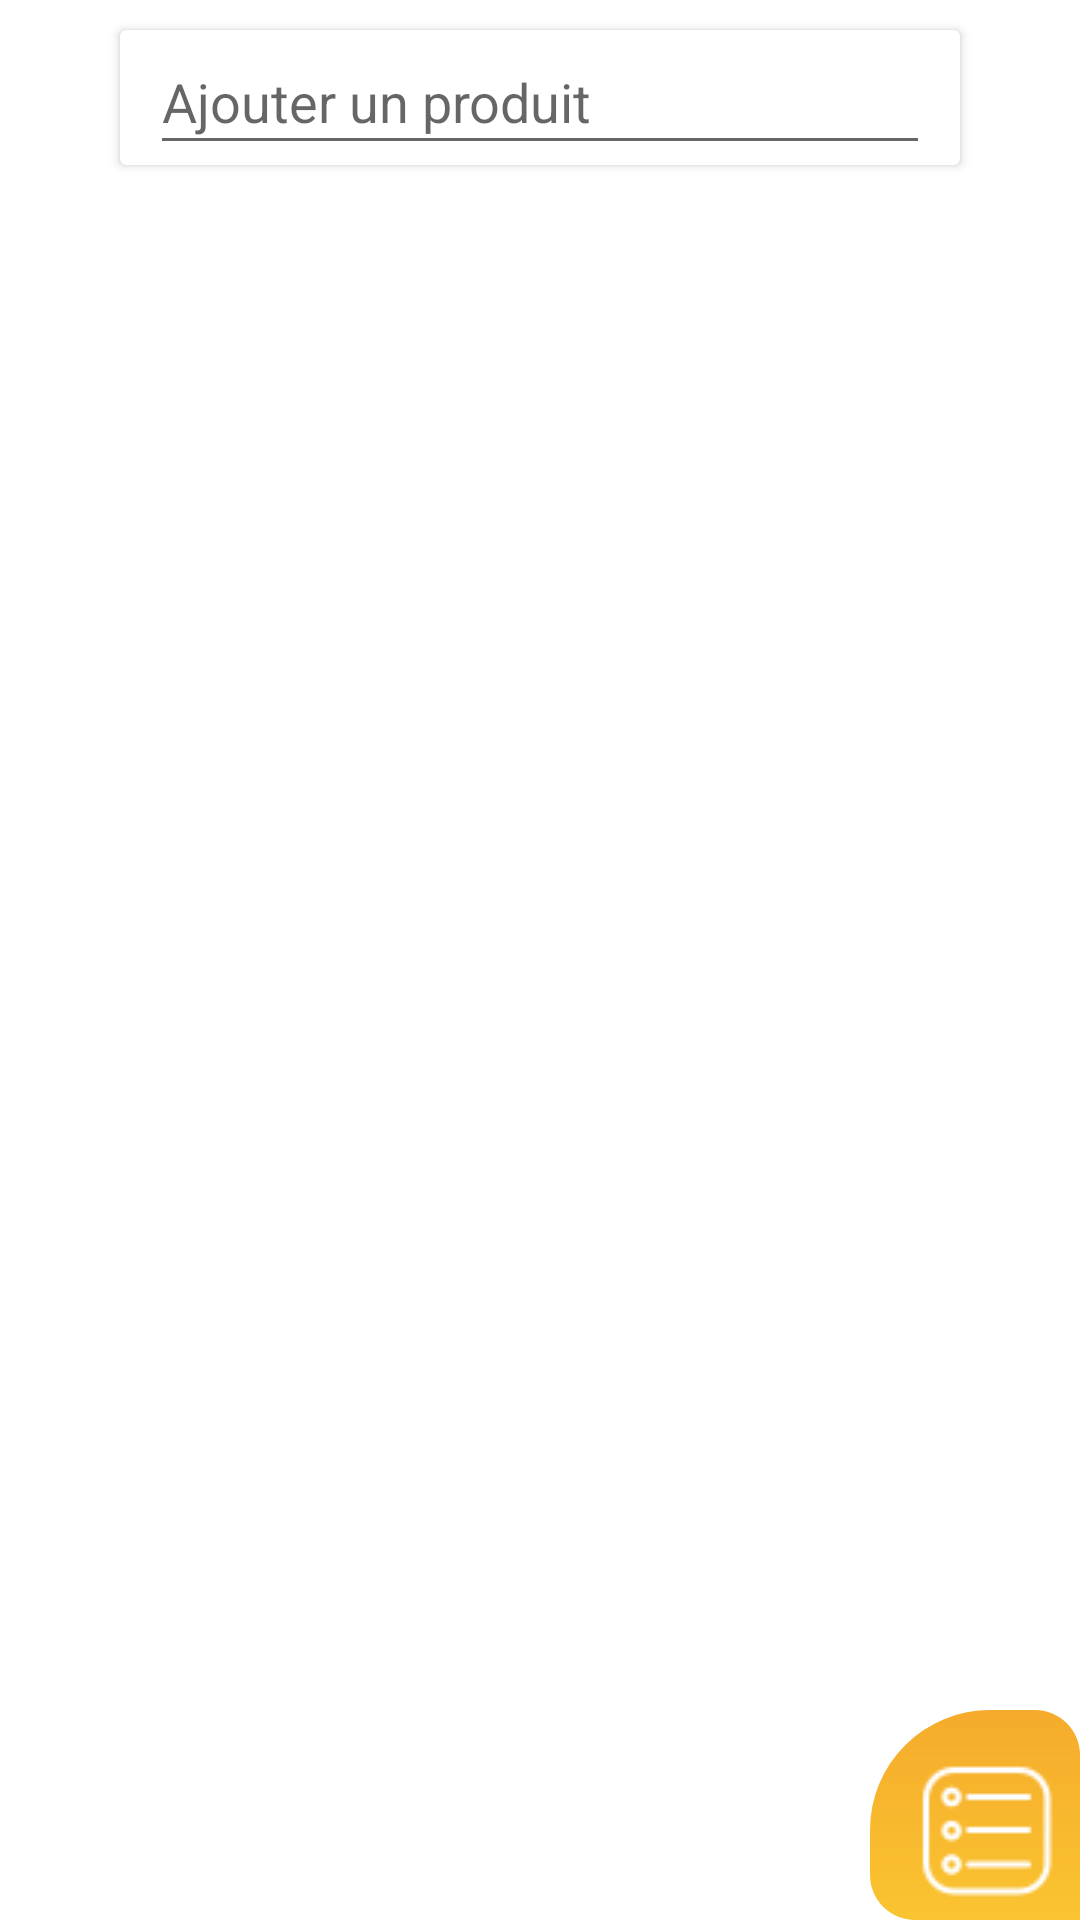

Reconstruct the res/layout file that produces this screen, plus the resources it refers to.
<!-- AndroidManifest.xml: application theme Theme.ShoppingList -->
<!-- res/layout/fragment_product_all.xml -->
<?xml version="1.0" encoding="utf-8"?>
<androidx.drawerlayout.widget.DrawerLayout
    xmlns:android="http://schemas.android.com/apk/res/android"
    xmlns:app="http://schemas.android.com/apk/res-auto"
    xmlns:tools="http://schemas.android.com/tools"
    android:id="@+id/drawer"
    android:layout_width="match_parent"
    android:layout_height="match_parent"
    android:background="@android:color/transparent"
    tools:openDrawer="start">

    <FrameLayout
        android:layout_width="match_parent"
        android:layout_height="match_parent">

        <LinearLayout
            android:layout_width="match_parent"
            android:layout_height="match_parent"
            android:orientation="vertical">

            <androidx.cardview.widget.CardView
                android:layout_width="match_parent"
                android:layout_height="45dp"
                android:layout_marginLeft="40dp"
                android:layout_marginRight="40dp"
                android:layout_marginTop="10dp"
                android:layout_marginBottom="10dp">

                <EditText
                    android:id="@+id/txtSearchProduct"
                    android:layout_width="match_parent"
                    android:layout_height="match_parent"
                    android:layout_marginLeft="10dp"
                    android:layout_marginRight="10dp"
                    android:imeOptions="actionDone"
                    android:hint="Ajouter un produit"
                    android:singleLine="true"
                    android:maxLines="1"/>

            </androidx.cardview.widget.CardView>

            <FrameLayout
                android:layout_width="match_parent"
                android:layout_height="match_parent">

                <FrameLayout
                    android:id="@+id/layoutEmpty"
                    android:visibility="gone"
                    android:layout_width="match_parent"
                    android:layout_height="match_parent"
                    android:layout_marginLeft="30dp"
                    android:layout_marginRight="30dp"
                    android:layout_gravity="center"
                    android:alpha="1"
                    android:gravity="center"
                    android:orientation="vertical">

                    <LinearLayout
                        android:layout_width="match_parent"
                        android:layout_height="wrap_content"
                        android:alpha=".5"
                        android:orientation="horizontal">

                        <ImageView
                            android:layout_width="50dp"
                            android:layout_height="70dp"
                            android:layout_marginRight="20dp"
                            android:src="@drawable/arrow"
                            android:rotation="290"
                            app:tint="@color/teal_700"/>

                        <TextView
                            android:layout_width="wrap_content"
                            android:layout_height="wrap_content"
                            android:text="Ajoutez un produit depuis la recherche"
                            android:textSize="22sp"
                            android:textColor="@color/main"
                            android:fontFamily="@font/main"
                            android:layout_gravity="bottom"/>

                    </LinearLayout>

                    <LinearLayout
                        android:layout_width="match_parent"
                        android:layout_height="wrap_content"
                        android:layout_gravity="bottom"
                        android:alpha=".5"
                        android:layout_marginBottom="50dp"
                        android:orientation="horizontal">

                        <TextView
                            android:layout_width="match_parent"
                            android:layout_height="wrap_content"
                            android:text="Ajoutez un produit depuis la liste de tous les produits"
                            android:gravity="right"
                            android:textSize="22sp"
                            android:layout_weight="1"
                            android:fontFamily="@font/main"
                            android:textColor="@color/main"/>

                        <ImageView
                            android:layout_width="50dp"
                            android:layout_height="100dp"
                            android:layout_marginLeft="20dp"
                            android:adjustViewBounds="true"
                            android:src="@drawable/arrow"
                            android:rotation="60"
                            app:tint="@color/teal_700"/>

                    </LinearLayout>

                    <LinearLayout
                        android:layout_width="wrap_content"
                        android:layout_height="wrap_content"
                        android:layout_gravity="center"
                        android:gravity="center"
                        android:layout_marginBottom="50dp"
                        android:orientation="vertical">

                        <TextView
                            android:layout_width="wrap_content"
                            android:layout_height="wrap_content"
                            android:textSize="18sp"
                            android:textColor="#000"
                            android:text="La liste est vide"/>

                        <ImageView
                            android:layout_width="100dp"
                            android:layout_height="100dp"
                            android:adjustViewBounds="true"
                            android:src="@drawable/empty_list"
                            app:tint="#000"/>

                    </LinearLayout>

                </FrameLayout>

                <androidx.recyclerview.widget.RecyclerView
                    android:id="@+id/productListeRecyclerView"
                    android:layout_width="match_parent"
                    android:layout_height="match_parent"
                    android:background="#fff"
                    app:layoutManager="androidx.recyclerview.widget.LinearLayoutManager" />

                <FrameLayout
                    android:id="@+id/containerFiltre"
                    android:visibility="gone"
                    android:layout_width="match_parent"
                    android:layout_height="match_parent"
                    android:background="#8111">

                    <FrameLayout
                        android:layout_width="match_parent"
                        android:layout_height="wrap_content"
                        android:background="#fff"
                        android:layout_marginLeft="40dp"
                        android:layout_marginRight="40dp">

                        <androidx.recyclerview.widget.RecyclerView
                            android:id="@+id/productFilteredRecyclerView"
                            android:layout_width="match_parent"
                            android:layout_height="wrap_content"
                            app:layoutManager="androidx.recyclerview.widget.LinearLayoutManager" />

                    </FrameLayout>

                </FrameLayout>

            </FrameLayout>

        </LinearLayout>

        <ImageView
            android:id="@+id/btnAllProducts"
            android:layout_width="70dp"
            android:layout_height="70dp"
            android:paddingLeft="7dp"
            android:paddingTop="10dp"
            android:adjustViewBounds="false"
            android:src="@drawable/lister"
            android:scaleType="center"
            app:tint="#fff"
            android:background="@drawable/button_bottom_right_background"
            android:layout_gravity="bottom|right"/>

    </FrameLayout>

    <FrameLayout
        android:id="@+id/panelRight"
        android:layout_width="match_parent"
        android:layout_height="match_parent"
        android:layout_gravity="end">

        <FrameLayout
            android:id="@+id/panelAllProducts"
            android:visibility="gone"
            android:layout_width="match_parent"
            android:layout_height="match_parent"
            android:layout_marginLeft="40dp"
            android:layout_marginTop="20dp"
            android:background="@drawable/drawer_bottom_right_background">

            <androidx.recyclerview.widget.RecyclerView
                android:id="@+id/productAllRecyclerView"
                android:layout_width="match_parent"
                android:layout_height="match_parent"
                android:layout_marginTop="15dp"
                android:layout_marginLeft="15dp"
                android:layout_marginRight="15dp"
                android:background="#f00"
                android:elevation="5dp"
                app:layoutManager="androidx.recyclerview.widget.LinearLayoutManager" />

        </FrameLayout>

        <FrameLayout
            android:id="@+id/panelChangeListe"
            android:visibility="gone"
            android:layout_width="match_parent"
            android:layout_height="match_parent"
            android:layout_marginLeft="40dp"
            android:layout_marginBottom="20dp"
            android:background="@drawable/drawer_top_right_background">



        </FrameLayout>

    </FrameLayout>

</androidx.drawerlayout.widget.DrawerLayout>
<!-- resources referenced by this layout -->
<resources>
  <color name="main">#f5ab2c</color>
  <!-- drawable arrow: png bitmap (drawable, 1282 bytes) -->
  <!-- drawable button_bottom_right_background (drawable) -->
  <?xml version="1.0" encoding="utf-8"?>
  <ripple xmlns:android="http://schemas.android.com/apk/res/android"
      android:color="#fff">
      <item android:id="@android:id/mask">
          <shape android:shape="rectangle">
              <solid android:color="#fff" />
          </shape>
      </item>
  
      <item android:id="@android:id/background">
          <shape android:shape="rectangle">
              <gradient
                  android:angle="90"
                  android:endColor="@color/main"
                  android:startColor="@color/second"
                  android:type="linear" />
  
              <corners
                  android:topLeftRadius="40dp"
                  android:topRightRadius="15dp"
                  android:bottomLeftRadius="15dp"/>
          </shape>
      </item>
  </ripple>
  <!-- drawable drawer_bottom_right_background (drawable) -->
  <?xml version="1.0" encoding="utf-8"?>
  <layer-list xmlns:android="http://schemas.android.com/apk/res/android">
  	<item>
  		<shape android:shape="rectangle">
  			<solid android:color="#CABBBBBB"/>
  			<corners
  				android:bottomLeftRadius="0dp"
  				android:bottomRightRadius="0dp"
  				android:topLeftRadius="20dp"
  				android:topRightRadius="0dp" />
  		</shape>
  	</item>
  
  	<item
  		android:left="2dp"
  		android:right="0dp"
  		android:top="2dp"
  		android:bottom="0dp">
  		<shape android:shape="rectangle">
  
  			<corners
  				android:bottomLeftRadius="0dp"
  				android:bottomRightRadius="0dp"
  				android:topLeftRadius="20dp"
  				android:topRightRadius="0dp" />
  
  			<solid android:color="#fff" />
  
  		</shape>
  	</item>
  </layer-list>
  <!-- drawable drawer_top_right_background (drawable) -->
  <?xml version="1.0" encoding="utf-8"?>
  <layer-list xmlns:android="http://schemas.android.com/apk/res/android">
  	<item>
  		<shape android:shape="rectangle">
  			<solid android:color="#CABBBBBB"/>
  			<corners
  				android:bottomLeftRadius="20dp"
  				android:bottomRightRadius="0dp"
  				android:topLeftRadius="0dp"
  				android:topRightRadius="0dp" />
  		</shape>
  	</item>
  
  	<item
  		android:left="2dp"
  		android:right="0dp"
  		android:top="0dp"
  		android:bottom="2dp">
  		<shape android:shape="rectangle">
  
  			<corners
  				android:bottomLeftRadius="20dp"
  				android:bottomRightRadius="0dp"
  				android:topLeftRadius="0dp"
  				android:topRightRadius="0dp" />
  
  			<solid android:color="#fff" />
  
  		</shape>
  	</item>
  </layer-list>
  <!-- drawable empty_list: png bitmap (drawable, 551 bytes) -->
  <!-- drawable lister: png bitmap (drawable, 1102 bytes) -->
  <style name="Theme.ShoppingList" parent="Theme.MaterialComponents.Light.NoActionBar">
          <item name="android:statusBarColor" tools:targetApi="l">@color/main</item>
      </style>
  <color name="second">#fac430</color>
  <!-- not gathered from this repository: default colours our renderer supplied (Android Studio template values) -->
  <color name="teal_700">#FF018786</color>
</resources>
